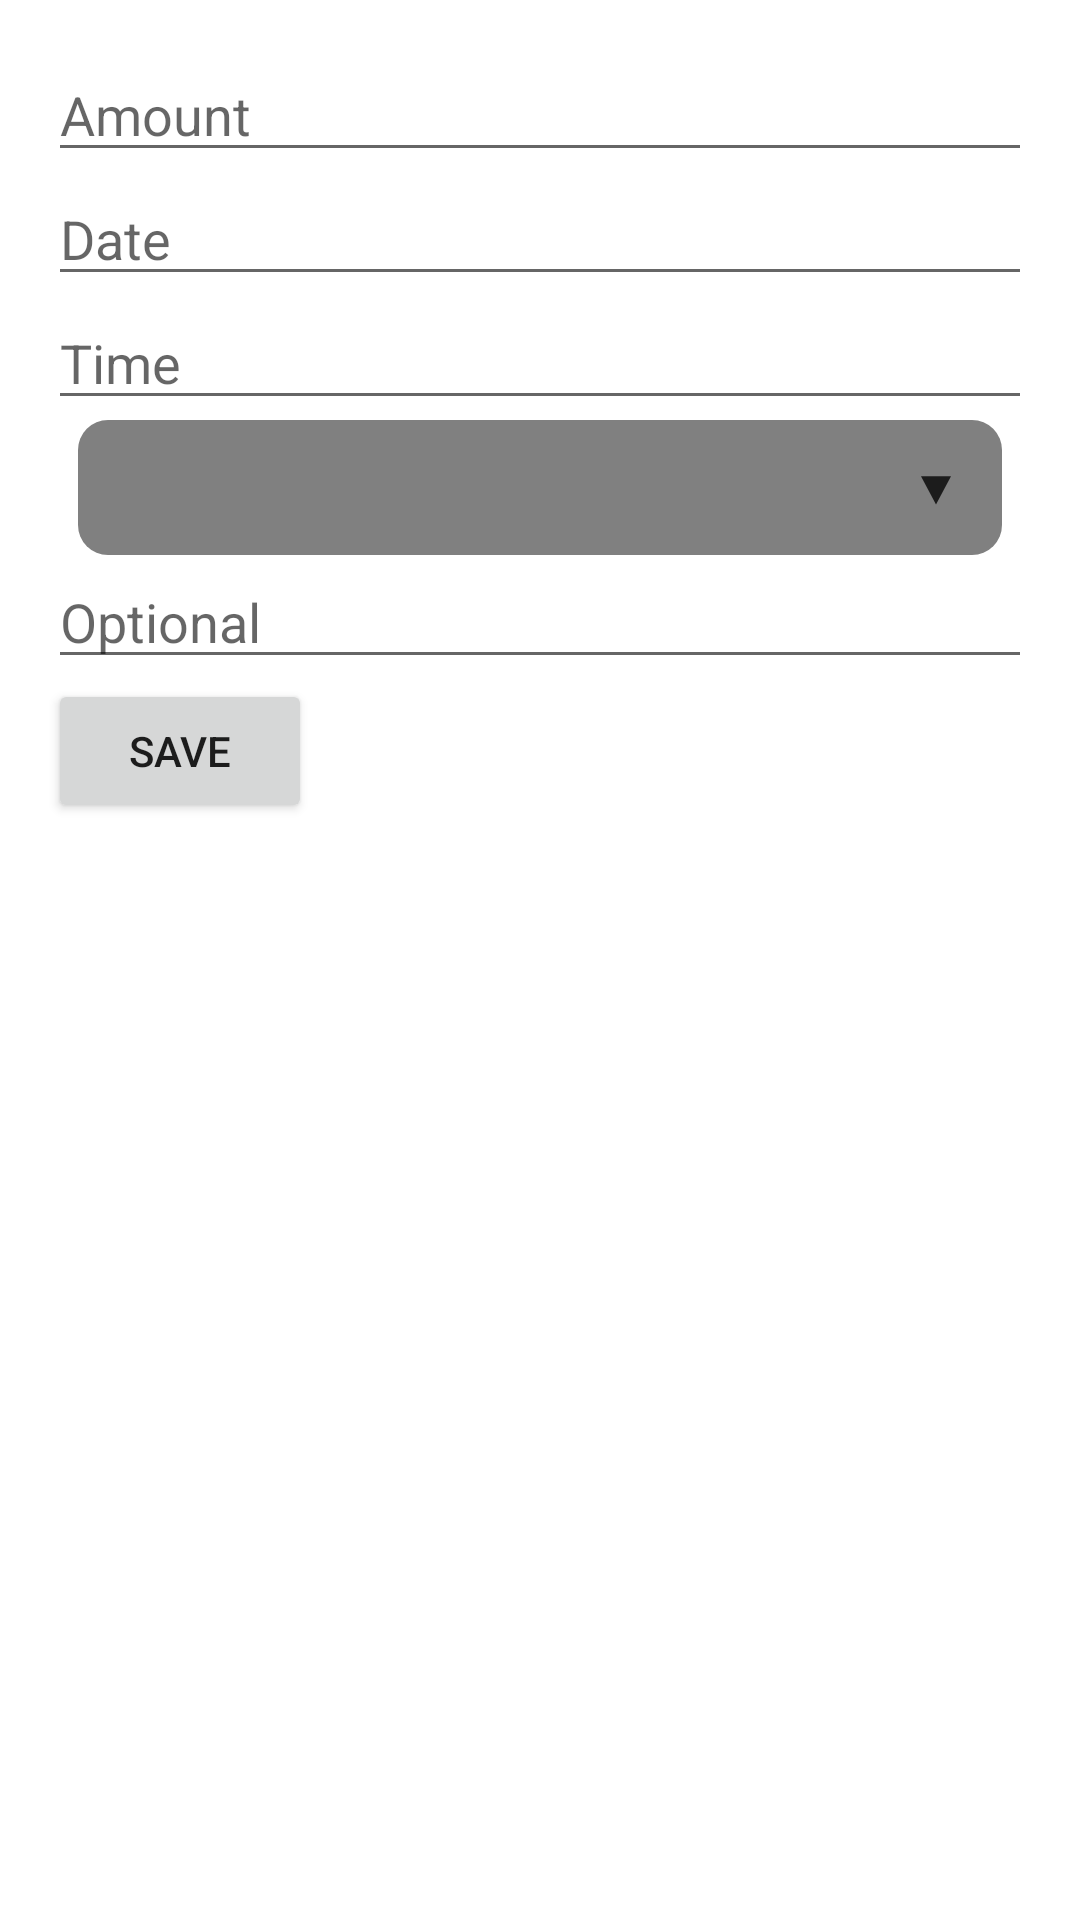

Here is an Android app screen rendered from its layout file. Give the layout XML and the strings, colors and styles it references.
<!-- AndroidManifest.xml: application theme Theme.CashTrack -->
<!-- res/layout/edit_expense_transaction.xml -->
<LinearLayout xmlns:android="http://schemas.android.com/apk/res/android"
    android:layout_width="match_parent"
    android:layout_height="wrap_content"
    android:orientation="vertical"
    android:padding="16dp">

    <EditText
        android:id="@+id/amountEditText2"
        android:layout_width="match_parent"
        android:layout_height="wrap_content"
        android:hint="Amount"
        android:inputType="numberDecimal" />

    <EditText
        android:id="@+id/editdateEditText2"
        android:layout_width="match_parent"
        android:layout_height="wrap_content"
        android:hint="Date"
        android:inputType="none"
        android:focusable="false" />

    <EditText
        android:id="@+id/edittimeEditText2"
        android:layout_width="match_parent"
        android:layout_height="wrap_content"
        android:hint="Time"
        android:inputType="time" />

    <Spinner
        android:id="@+id/editExpenseSpinner"
        android:layout_width="match_parent"
        android:layout_height="45dp"
        android:layout_marginHorizontal="10dp"
        android:background="@drawable/bg_spinner_arrow" />

    <EditText
        android:id="@+id/optionalEditText2"
        android:layout_width="match_parent"
        android:layout_height="wrap_content"
        android:hint="Optional"
        android:inputType="text" />

    <Button
        android:id="@+id/saveButton2"
        android:layout_width="wrap_content"
        android:layout_height="wrap_content"
        android:text="Save" />

</LinearLayout>
<!-- resources referenced by this layout -->
<resources>
  <!-- drawable bg_spinner_arrow (drawable) -->
  <?xml version="1.0" encoding="utf-8"?>
  
  <selector xmlns:android="http://schemas.android.com/apk/res/android" >
      <item>
          <layer-list>
              <item>
                  <shape android:shape="rectangle">
                      <solid android:color="#808080"/>
                      <padding android:right="10dp"
                          android:left="10dp"/>
                      <corners android:radius="10dp"/>
                  </shape>
              </item>
  
              <item
                  android:drawable="@drawable/ic_arrow_down"
                  android:gravity="end"/>
          </layer-list>
      </item>
  
  </selector>
  <style name="Theme.CashTrack" parent="Theme.MaterialComponents.DayNight.NoActionBar">
          
          <item name="colorPrimary">@color/purple_500</item>
          <item name="colorPrimaryVariant">@color/purple_700</item>
          <item name="colorOnPrimary">@color/white</item>
          
          <item name="colorSecondary">@color/teal_200</item>
          <item name="colorSecondaryVariant">@color/teal_700</item>
          <item name="colorOnSecondary">@color/black</item>
          
          <item name="android:statusBarColor">?attr/colorPrimaryVariant</item>
          
      </style>
  <!-- drawable ic_arrow_down (drawable) -->
  <vector android:height="24dp" android:tint="#C8000000"
      android:viewportHeight="24" android:viewportWidth="24"
      android:width="24dp" xmlns:android="http://schemas.android.com/apk/res/android">
      <path android:fillColor="@android:color/white" android:pathData="M7,10l5,5 5,-5z"/>
  </vector>
  <!-- not gathered from this repository: default colours our renderer supplied (Android Studio template values) -->
  <color name="purple_500">#FF6200EE</color>
  <color name="purple_700">#FF3700B3</color>
  <color name="teal_200">#FF03DAC5</color>
  <color name="teal_700">#FF018786</color>
  <color name="black">#FF000000</color>
  <color name="white">#FFFFFFFF</color>
</resources>
